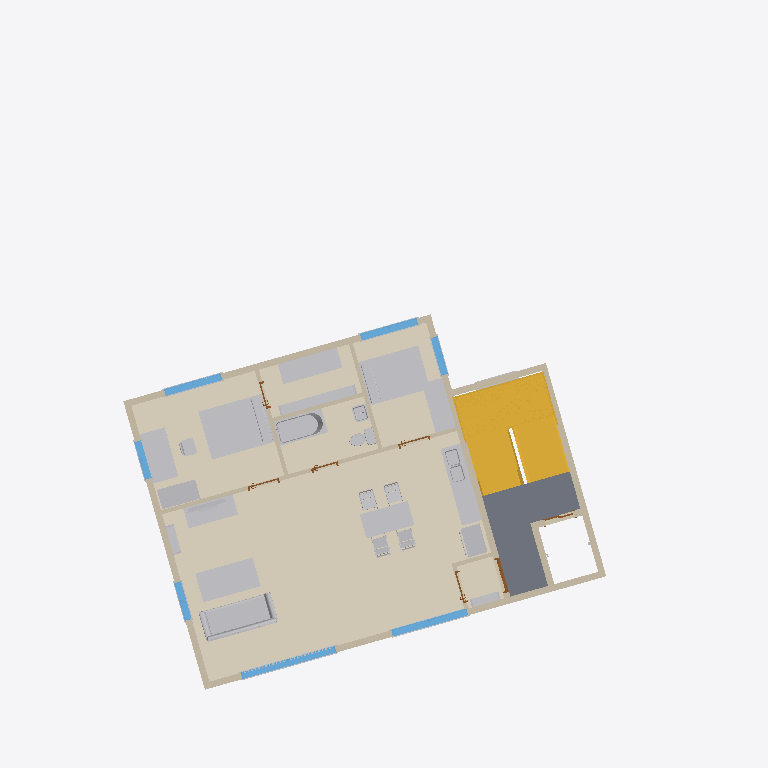
Plan cut of the same IFC building model at storey '4층' (level 8.60 m, cut at 10.00 m), seen from above with north up, elements coloured by IFC class (only those large enough to see are counted): 42 other elements (light grey), 21 walls (beige), 7 windows (light blue), 7 doors (brown), 6 coverings (cream), 2 stairs (yellow), 1 slab (grey). Cut surfaces are drawn darker.
Extent 21.8 m × 21.6 m × 17.3 m (x, y, z). Storeys (6): 1층 at 0.00 m; 2층 at 3.00 m; 3층 at 5.80 m; 4층 at 8.60 m; 5층 at 11.40 m; 지붕층 at 14.20 m. Elements (487): 176 IfcBuildingElementProxy, 101 IfcFurnishingElement, 69 IfcWallStandardCase, 35 IfcWindow, 31 IfcCovering, 30 IfcDoor, 16 IfcFlowTerminal, 13 IfcSlab, 8 IfcColumn, 5 IfcStair, 2 IfcRailing, 1 IfcWall.

HEADER;
FILE_DESCRIPTION(('ViewDefinition [CoordinationView_V2.0]','RevitIdentifiers [VersionGUID: fe41f766-d259-4ede-a571-fae738f9e6ea, NumberOfSaves: 11]'),'2;1');
FILE_NAME('BuildLex_Demo_2_수정안_v2.ifc','2026-11-04T15:44:03+09:00',(''),(''),'ODA SDAI 24.11','Autodesk Revit 25.0.2.419 (ENU) - IFC 25.0.2.419','');
FILE_SCHEMA(('IFC2X3'));
ENDSEC;
DATA;
#27=IFCPROJECT('1bZLuU_n119wEcBZJV3gC8',#18,'PJ2-BIM',$,$,'성산동 646-3 다세대주택','수정안(검토 반영)',(#22),#152515);
#59=IFCSITE('1bZLuU_n119wEcBZJV3gCA',#18,'Default',$,$,#58,$,$,.ELEMENT.,(37,33,55,800000),(126,54,18,0),0.0,$,$);
#32=IFCBUILDING('1bZLuU_n119wEcBZJV3gC9',#18,'성산동 다세대주택',$,$,#30,$,'성산동 다세대주택',.ELEMENT.,$,$,#31);
#35=IFCBUILDINGSTOREY('2JF4e6axWHqu3u0C1FZlmi',#18,'1층',$,'Level:8mm Head',#34,$,'1층',.ELEMENT.,0.0);
#39=IFCBUILDINGSTOREY('1ZGO8hrFCHqw0v0026FpFv',#18,'2층',$,'Level:8mm Head',#38,$,'2층',.ELEMENT.,3000.0);
#43=IFCBUILDINGSTOREY('1azwgZz2v1QOudUxVKbCXj',#18,'3층',$,'Level:No Head',#42,$,'3층',.ELEMENT.,5800.0);
#47=IFCBUILDINGSTOREY('1azwgZz2v1QOudUxVKbCXY',#18,'4층',$,'Level:No Head',#46,$,'4층',.ELEMENT.,8600.0);
#51=IFCBUILDINGSTOREY('1azwgZz2v1QOudUxVKbCXZ',#18,'5층',$,'Level:No Head',#50,$,'5층',.ELEMENT.,11400.0);
#55=IFCBUILDINGSTOREY('1azwgZz2v1QOudUxVKbCXW',#18,'지붕층',$,'Level:No Head',#54,$,'지붕층',.ELEMENT.,14200.000000000002);
#43444=IFCCOVERING('1niPeLihz1iOTQKQ1gBcRj',#18,'Floor:BL_마감_원목마루 10:1684399',$,'Floor:BL_마감_원목마루 10',#43429,#43443,'1684399',.FLOORING.);
#43478=IFCCOVERING('1niPeLihz1iOTQKQ1gBcQ3',#18,'Floor:BL_마감_원목마루 10:1684417',$,'Floor:BL_마감_원목마루 10',#43468,#43477,'1684417',.FLOORING.);
#39332=IFCSTAIR('1azwgZz2v1QOudUxVKbD5i',#18,'Assembled Stair:Stair:1660486',$,'Assembled Stair:190mm max riser 250mm going',#39331,$,'1660486',.HALF_TURN_STAIR.);
#40436=IFCSLAB('1azwgZz2v1QOudUxVKbDy$',#18,'Floor:Concrete 250mm:1660949',$,'Floor:Concrete 250mm',#40414,#40435,'1660949',.FLOOR.);
#43529=IFCCOVERING('1niPeLihz1iOTQKQ1gBcQL',#18,'Floor:BL_마감_원목마루 10:1684439',$,'Floor:BL_마감_원목마루 10',#43519,#43528,'1684439',.FLOORING.);
#43495=IFCCOVERING('1niPeLihz1iOTQKQ1gBcQB',#18,'Floor:BL_마감_타일 10:1684425',$,'Floor:BL_마감_타일 10',#43485,#43494,'1684425',.FLOORING.);
#92743=IFCFURNISHINGELEMENT('1niPeLihz1iOTQKQ1gBc0O',#18,'Bed-Standard:Queen 60" x 79":1684826',$,'Bed-Standard:Queen 60" x 79"',#92742,#92736,'1684826');
#92791=IFCFURNISHINGELEMENT('1niPeLihz1iOTQKQ1gBc0S',#18,'Bed-Standard:Double 54" x 75":1684830',$,'Bed-Standard:Double 54" x 75"',#92790,#92784,'1684830');
#43512=IFCCOVERING('1niPeLihz1iOTQKQ1gBcQI',#18,'Floor:BL_마감_원목마루 10:1684432',$,'Floor:BL_마감_원목마루 10',#43502,#43511,'1684432',.FLOORING.);
#38903=IFCSTAIR('1azwgZz2v1QOudUxVKbDBg',#18,'Assembled Stair:Stair:1660352',$,'Assembled Stair:190mm max riser 250mm going',#38902,$,'1660352',.HALF_TURN_STAIR.);
#92653=IFCFURNISHINGELEMENT('1niPeLihz1iOTQKQ1gBc0H',#18,'Couch-Viper:Couch:1684819',$,'Couch-Viper:Couch',#92652,#92646,'1684819');
#92665=IFCFURNISHINGELEMENT('1niPeLihz1iOTQKQ1gBc0M',#18,'Table-Coffee:36" x 72" x 18":1684820',$,'Table-Coffee:36" x 72" x 18"',#92664,#92658,'1684820');
#2087=IFCWALLSTANDARDCASE('1azwgZz2v1QOudUxVKbCYg',#18,'Basic Wall:BL_외벽_화이트도장 200:1658752',$,'Basic Wall:BL_외벽_화이트도장 200',#2075,#2086,'1658752');
#43461=IFCCOVERING('1niPeLihz1iOTQKQ1gBcRu',#18,'Floor:BL_마감_타일 10:1684410',$,'Floor:BL_마감_타일 10',#43451,#43460,'1684410',.FLOORING.);
#92767=IFCFURNISHINGELEMENT('1niPeLihz1iOTQKQ1gBc0U',#18,'Desk:60" x 30":1684828',$,'Desk:60" x 30"',#92766,#92760,'1684828');
#2110=IFCWALLSTANDARDCASE('1azwgZz2v1QOudUxVKbCYe',#18,'Basic Wall:BL_외벽_화이트도장 200:1658754',$,'Basic Wall:BL_외벽_화이트도장 200',#2098,#2109,'1658754');
#1954=IFCWALLSTANDARDCASE('1azwgZz2v1QOudUxVKbCXU',#18,'Basic Wall:BL_코어_차콜 200:1658740',$,'Basic Wall:BL_코어_차콜 200',#1942,#1953,'1658740');
#92827=IFCFURNISHINGELEMENT('1niPeLihz1iOTQKQ1gBc0Z',#18,'Credenza:72" x 24":1684833',$,'Credenza:72" x 24"',#92826,#92820,'1684833');
#92569=IFCFURNISHINGELEMENT('1niPeLihz1iOTQKQ1gBc0E',#18,'Table-Dining:30" x 60" x 18":1684812',$,'Table-Dining:30" x 60" x 18"',#92568,#92562,'1684812');
#92701=IFCFLOWTERMINAL('1niPeLihz1iOTQKQ1gBc0L',#18,'Bath Tub:60"x30" - Private:1684823',$,'Bath Tub:60"x30" - Private',#92700,#92694,'1684823');
#1977=IFCWALLSTANDARDCASE('1azwgZz2v1QOudUxVKbCXI',#18,'Basic Wall:BL_내벽_콘크리트 200:1658744',$,'Basic Wall:BL_내벽_콘크리트 200',#1965,#1976,'1658744');
#92803=IFCFURNISHINGELEMENT('1niPeLihz1iOTQKQ1gBc0T',#18,'Credenza:60" x 24":1684831',$,'Credenza:60" x 24"',#92802,#92796,'1684831');
#92418=IFCFURNISHINGELEMENT('1niPeLihz1iOTQKQ1gBc06',#18,'Counter Top w Sink:24" Depth:1684804',$,'Counter Top w Sink:24" Depth',#92417,#92411,'1684804');
#2064=IFCWALLSTANDARDCASE('1azwgZz2v1QOudUxVKbCXK',#18,'Basic Wall:BL_외벽_화이트도장 200:1658750',$,'Basic Wall:BL_외벽_화이트도장 200',#2052,#2063,'1658750');
#2156=IFCWALLSTANDARDCASE('1azwgZz2v1QOudUxVKbCYi',#18,'Basic Wall:Interior - 125mm Partition:1658758',$,'Basic Wall:Interior - 125mm Partition',#2144,#2155,'1658758');
#92629=IFCFURNISHINGELEMENT('1niPeLihz1iOTQKQ1gBc0J',#18,'Credenza:60" x 24":1684817',$,'Credenza:60" x 24"',#92628,#92622,'1684817');
#92755=IFCFURNISHINGELEMENT('1niPeLihz1iOTQKQ1gBc0P',#18,'Dresser:48" x 60" x 24":1684827',$,'Dresser:48" x 60" x 24"',#92754,#92748,'1684827');
#92815=IFCFURNISHINGELEMENT('1niPeLihz1iOTQKQ1gBc0Y',#18,'Shelving:96" x 12" x 84":1684832',$,'Shelving:96" x 12" x 84"',#92814,#92808,'1684832');
#1931=IFCWALLSTANDARDCASE('1azwgZz2v1QOudUxVKbCXO',#18,'Basic Wall:BL_코어_차콜 200:1658738',$,'Basic Wall:BL_코어_차콜 200',#1919,#1930,'1658738');
#42590=IFCWALL('1niPeLihz1iOTQKQ1gBcUH',#18,'Basic Wall:BL_코어_차콜 200:1684179',$,'Basic Wall:BL_코어_차콜 200',#42406,#42589,'1684179');
#34915=IFCWINDOW('1azwgZz2v1QOudUxVKbDHc',#18,'M_Window-Casement-Double:거실창 3000x2100:1659724',$,'M_Window-Casement-Double:거실창 3000x2100',#152006,#34911,'1659724',2099.999999999999,3000.0);
#92386=IFCBUILDINGELEMENTPROXY('1niPeLihz1iOTQKQ1gBc01',#18,'Refrigerator-French_Door:36":1684803',$,'Refrigerator-French_Door:36"',#92385,#92379,'1684803',$);
#92483=IFCFLOWTERMINAL('1niPeLihz1iOTQKQ1gBc07',#18,'Sink Kitchen-Double:42" x 21":1684805',$,'Sink Kitchen-Double:42" x 21"',#92482,#92476,'1684805');
#34974=IFCWINDOW('1azwgZz2v1QOudUxVKbDHx',#18,'M_Window-Casement-Double:주방창 2400x1500:1659729',$,'M_Window-Casement-Double:주방창 2400x1500',#152021,#34970,'1659729',1500.0000000000011,2400.0);
#2202=IFCWALLSTANDARDCASE('1azwgZz2v1QOudUxVKbCYW',#18,'Basic Wall:Interior - 125mm Partition:1658762',$,'Basic Wall:Interior - 125mm Partition',#2190,#2201,'1658762');
#2018=IFCWALLSTANDARDCASE('1azwgZz2v1QOudUxVKbCXG',#18,'Basic Wall:BL_내벽_콘크리트 200:1658746',$,'Basic Wall:BL_내벽_콘크리트 200',#2006,#2017,'1658746');
#35269=IFCWINDOW('1azwgZz2v1QOudUxVKbDH0',#18,'M_Window-Casement-Double:침실창 1800x1200:1659754',$,'M_Window-Casement-Double:침실창 1800x1200',#152096,#35265,'1659754',1200.0000000000011,1799.999999999999);
#35092=IFCWINDOW('1azwgZz2v1QOudUxVKbDHn',#18,'M_Window-Casement-Double:침실창 1800x1200:1659739',$,'M_Window-Casement-Double:침실창 1800x1200',#152066,#35088,'1659739',1200.0000000000011,1799.9999999999995);
#2289=IFCWALLSTANDARDCASE('1azwgZz2v1QOudUxVKbCYw',#18,'Basic Wall:Interior - 125mm Partition:1658768',$,'Basic Wall:Interior - 125mm Partition',#2277,#2288,'1658768');
#2179=IFCWALLSTANDARDCASE('1azwgZz2v1QOudUxVKbCYY',#18,'Basic Wall:Interior - 125mm Partition:1658760',$,'Basic Wall:Interior - 125mm Partition',#2167,#2178,'1658760');
#92715=IFCFLOWTERMINAL('1niPeLihz1iOTQKQ1gBc0Q',#18,'Toilet-Domestic-3D:Toilet-Domestic-3D:1684824',$,'Toilet-Domestic-3D:Toilet-Domestic-3D',#92714,#92708,'1684824');
#35328=IFCWINDOW('1azwgZz2v1QOudUxVKbDH5',#18,'M_Window-Casement-Double:측창 1200x1200:1659759',$,'M_Window-Casement-Double:측창 1200x1200',#152111,#35324,'1659759',1200.0000000000011,1199.999999999999);
#35033=IFCWINDOW('1azwgZz2v1QOudUxVKbDHy',#18,'M_Window-Casement-Double:측창 1200x1200:1659734',$,'M_Window-Casement-Double:측창 1200x1200',#152036,#35029,'1659734',1200.0000000000011,1199.9999999999995);
#35151=IFCWINDOW('1azwgZz2v1QOudUxVKbDHA',#18,'M_Window-Casement-Double:측창 1200x1200:1659744',$,'M_Window-Casement-Double:측창 1200x1200',#152051,#35147,'1659744',1200.0000000000011,1199.999999999999);
#92617=IFCFURNISHINGELEMENT('1niPeLihz1iOTQKQ1gBc0I',#18,'Chair-Oonyu:Chair-Oonyu:1684816',$,'Chair-Oonyu:Chair-Oonyu',#92616,#92610,'1684816');
#92581=IFCFURNISHINGELEMENT('1niPeLihz1iOTQKQ1gBc0F',#18,'Chair-Oonyu:Chair-Oonyu:1684813',$,'Chair-Oonyu:Chair-Oonyu',#92580,#92574,'1684813');
#92593=IFCFURNISHINGELEMENT('1niPeLihz1iOTQKQ1gBc0C',#18,'Chair-Oonyu:Chair-Oonyu:1684814',$,'Chair-Oonyu:Chair-Oonyu',#92592,#92586,'1684814');
#92605=IFCFURNISHINGELEMENT('1niPeLihz1iOTQKQ1gBc0D',#18,'Chair-Oonyu:Chair-Oonyu:1684815',$,'Chair-Oonyu:Chair-Oonyu',#92604,#92598,'1684815');
#92677=IFCFURNISHINGELEMENT('1niPeLihz1iOTQKQ1gBc0N',#18,'Shelving:36" x 10" x 72":1684821',$,'Shelving:36" x 10" x 72"',#92676,#92670,'1684821');
#92689=IFCFURNISHINGELEMENT('1niPeLihz1iOTQKQ1gBc0K',#18,'Shelving:36" x 10" x 72":1684822',$,'Shelving:36" x 10" x 72"',#92688,#92682,'1684822');
#92779=IFCFURNISHINGELEMENT('1niPeLihz1iOTQKQ1gBc0V',#18,'Chair-Desk:Chair-Desk:1684829',$,'Chair-Desk:Chair-Desk',#92778,#92772,'1684829');
#92729=IFCFLOWTERMINAL('1niPeLihz1iOTQKQ1gBc0R',#18,'Sink Vanity-Square:20" x 18":1684825',$,'Sink Vanity-Square:20" x 18"',#92728,#92722,'1684825');
#2133=IFCWALLSTANDARDCASE('1azwgZz2v1QOudUxVKbCYk',#18,'Basic Wall:BL_외벽_화이트도장 200:1658756',$,'Basic Wall:BL_외벽_화이트도장 200',#2121,#2132,'1658756');
#92641=IFCFURNISHINGELEMENT('1niPeLihz1iOTQKQ1gBc0G',#18,'TV - Flat Screen:50":1684818',$,'TV - Flat Screen:50"',#92640,#92634,'1684818');
#1774=IFCWALLSTANDARDCASE('1azwgZz2v1QOudUxVKbCX6',#18,'Basic Wall:Interior - 125mm Partition:1658732',$,'Basic Wall:Interior - 125mm Partition',#1762,#1773,'1658732');
#2266=IFCWALLSTANDARDCASE('1azwgZz2v1QOudUxVKbCYa',#18,'Basic Wall:Interior - 125mm Partition:1658766',$,'Basic Wall:Interior - 125mm Partition',#2254,#2265,'1658766');
#1640=IFCWALLSTANDARDCASE('1azwgZz2v1QOudUxVKbCXD',#18,'Basic Wall:BL_내벽_콘크리트 200:1658727',$,'Basic Wall:BL_내벽_콘크리트 200',#1628,#1639,'1658727');
#34849=IFCDOOR('1azwgZz2v1QOudUxVKbDHl',#18,'M_Door-Exterior-Single-Two_Lite:현관문 1000x2100:1659717',$,'M_Door-Exterior-Single-Two_Lite:현관문 1000x2100',#151976,#34845,'1659717',2200.0000000000014,1099.9999999999998);
#2041=IFCWALLSTANDARDCASE('1azwgZz2v1QOudUxVKbCXM',#18,'Basic Wall:BL_내벽_콘크리트 200:1658748',$,'Basic Wall:BL_내벽_콘크리트 200',#2029,#2040,'1658748');
#1576=IFCWALLSTANDARDCASE('1azwgZz2v1QOudUxVKbCXF',#18,'Basic Wall:BL_내벽_콘크리트 200:1658725',$,'Basic Wall:BL_내벽_콘크리트 200',#1564,#1575,'1658725');
#34963=IFCBUILDINGELEMENTPROXY('1azwgZz2v1QOudUxVKbDHw',#18,'M_Trim-Window-Interior-Flat:Picture Frame:1659728',$,'M_Trim-Window-Interior-Flat:Picture Frame',#34962,#34959,'1659728',$);
#35022=IFCBUILDINGELEMENTPROXY('1azwgZz2v1QOudUxVKbDH$',#18,'M_Trim-Window-Interior-Flat:Picture Frame:1659733',$,'M_Trim-Window-Interior-Flat:Picture Frame',#35021,#35018,'1659733',$);
#1843=IFCWALLSTANDARDCASE('1azwgZz2v1QOudUxVKbCX5',#18,'Basic Wall:Interior - 125mm Partition:1658735',$,'Basic Wall:Interior - 125mm Partition',#1831,#1842,'1658735');
#34860=IFCDOOR('1azwgZz2v1QOudUxVKbDHj',#18,'M_Door-Passage-Single-Flush:900 x 2100mm:1659719',$,'M_Door-Passage-Single-Flush:900 x 2100mm',#152186,#34856,'1659719',2200.0000000000014,999.9999999999995);
#34952=IFCBUILDINGELEMENTPROXY('1azwgZz2v1QOudUxVKbDHb',#18,'M_Trim-Window-Exterior-Flat:with Sill:1659727',$,'M_Trim-Window-Exterior-Flat:with Sill',#34951,#34945,'1659727',$);
#34871=IFCDOOR('1azwgZz2v1QOudUxVKbDHY',#18,'M_Door-Passage-Single-Flush:900 x 2100mm:1659720',$,'M_Door-Passage-Single-Flush:900 x 2100mm',#152156,#34867,'1659720',2200.0000000000014,999.999999999999);
#34882=IFCDOOR('1azwgZz2v1QOudUxVKbDHZ',#18,'M_Door-Passage-Single-Flush:750 x 2100mm:1659721',$,'M_Door-Passage-Single-Flush:750 x 2100mm',#152141,#34878,'1659721',2200.0000000000014,850.0000000000006);
#34893=IFCDOOR('1azwgZz2v1QOudUxVKbDHW',#18,'M_Door-Passage-Single-Flush:900 x 2100mm:1659722',$,'M_Door-Passage-Single-Flush:900 x 2100mm',#152126,#34889,'1659722',2200.0000000000014,999.999999999999);
#34904=IFCDOOR('1azwgZz2v1QOudUxVKbDHX',#18,'M_Door-Passage-Single-Flush:750 x 2100mm:1659723',$,'M_Door-Passage-Single-Flush:750 x 2100mm',#152171,#34900,'1659723',2200.0000000000014,850.0000000000006);
#1797=IFCWALLSTANDARDCASE('1azwgZz2v1QOudUxVKbCX7',#18,'Basic Wall:Interior - 125mm Partition:1658733',$,'Basic Wall:Interior - 125mm Partition',#1785,#1796,'1658733');
#2225=IFCWALLSTANDARDCASE('1azwgZz2v1QOudUxVKbCYc',#18,'Basic Wall:Interior - 125mm Partition:1658764',$,'Basic Wall:Interior - 125mm Partition',#2213,#2224,'1658764');
#35140=IFCBUILDINGELEMENTPROXY('1azwgZz2v1QOudUxVKbDHr',#18,'M_Trim-Window-Interior-Flat:Picture Frame:1659743',$,'M_Trim-Window-Interior-Flat:Picture Frame',#35139,#35133,'1659743',$);
#35317=IFCBUILDINGELEMENTPROXY('1azwgZz2v1QOudUxVKbDH4',#18,'M_Trim-Window-Interior-Flat:Picture Frame:1659758',$,'M_Trim-Window-Interior-Flat:Picture Frame',#35316,#35310,'1659758',$);
#42388=IFCDOOR('3utZ1Ml6z4DugSRhzt5cP3',#18,'Door-Double-Sliding:엘리베이터 도어 900x2100:1661465',$,'Door-Double-Sliding:엘리베이터 도어 900x2100',#151991,#42384,'1661465',2099.999999999999,900.0000000000033);
#35011=IFCBUILDINGELEMENTPROXY('1azwgZz2v1QOudUxVKbDH_',#18,'M_Trim-Window-Exterior-Flat:with Sill:1659732',$,'M_Trim-Window-Exterior-Flat:with Sill',#35010,#35004,'1659732',$);
#35126=IFCBUILDINGELEMENTPROXY('1azwgZz2v1QOudUxVKbDHq',#18,'M_Trim-Window-Exterior-Flat:with Sill:1659742',$,'M_Trim-Window-Exterior-Flat:with Sill',#35125,#35122,'1659742',$);
#43075=IFCBUILDINGELEMENTPROXY('1niPeLihz1iOTQKQ1gBcPF',#18,'M_Trim-Window-Exterior-Flat:with Sill:1684237',$,'M_Trim-Window-Exterior-Flat:with Sill',#43074,#43068,'1684237',$);
#35303=IFCBUILDINGELEMENTPROXY('1azwgZz2v1QOudUxVKbDH7',#18,'M_Trim-Window-Exterior-Flat:with Sill:1659757',$,'M_Trim-Window-Exterior-Flat:with Sill',#35302,#35299,'1659757',$);
#35081=IFCBUILDINGELEMENTPROXY('1azwgZz2v1QOudUxVKbDHm',#18,'M_Trim-Window-Interior-Flat:Picture Frame:1659738',$,'M_Trim-Window-Interior-Flat:Picture Frame',#35080,#35074,'1659738',$);
#43086=IFCBUILDINGELEMENTPROXY('1niPeLihz1iOTQKQ1gBcPC',#18,'M_Trim-Window-Interior-Flat:Picture Frame:1684238',$,'M_Trim-Window-Interior-Flat:Picture Frame',#43085,#43082,'1684238',$);
#35199=IFCBUILDINGELEMENTPROXY('1azwgZz2v1QOudUxVKbDHE',#18,'M_Trim-Window-Interior-Flat:Picture Frame:1659748',$,'M_Trim-Window-Interior-Flat:Picture Frame',#35198,#35192,'1659748',$);
#35376=IFCBUILDINGELEMENTPROXY('1azwgZz2v1QOudUxVKbDHP',#18,'M_Trim-Window-Interior-Flat:Picture Frame:1659763',$,'M_Trim-Window-Interior-Flat:Picture Frame',#35375,#35369,'1659763',$);
#34938=IFCBUILDINGELEMENTPROXY('1azwgZz2v1QOudUxVKbDHa',#18,'M_Muntin Pattern_2x2:M_Muntin Pattern_2x2:1659726',$,'M_Muntin Pattern_2x2:M_Muntin Pattern_2x2',#34937,#34934,'1659726',$);
#34927=IFCBUILDINGELEMENTPROXY('1azwgZz2v1QOudUxVKbDHd',#18,'M_Muntin Pattern_2x2:M_Muntin Pattern_2x2:1659725',$,'M_Muntin Pattern_2x2:M_Muntin Pattern_2x2',#34926,#34923,'1659725',$);
#35067=IFCBUILDINGELEMENTPROXY('1azwgZz2v1QOudUxVKbDHp',#18,'M_Trim-Window-Exterior-Flat:with Sill:1659737',$,'M_Trim-Window-Exterior-Flat:with Sill',#35066,#35063,'1659737',$);
#35185=IFCBUILDINGELEMENTPROXY('1azwgZz2v1QOudUxVKbDH9',#18,'M_Trim-Window-Exterior-Flat:with Sill:1659747',$,'M_Trim-Window-Exterior-Flat:with Sill',#35184,#35181,'1659747',$);
ENDSEC;
